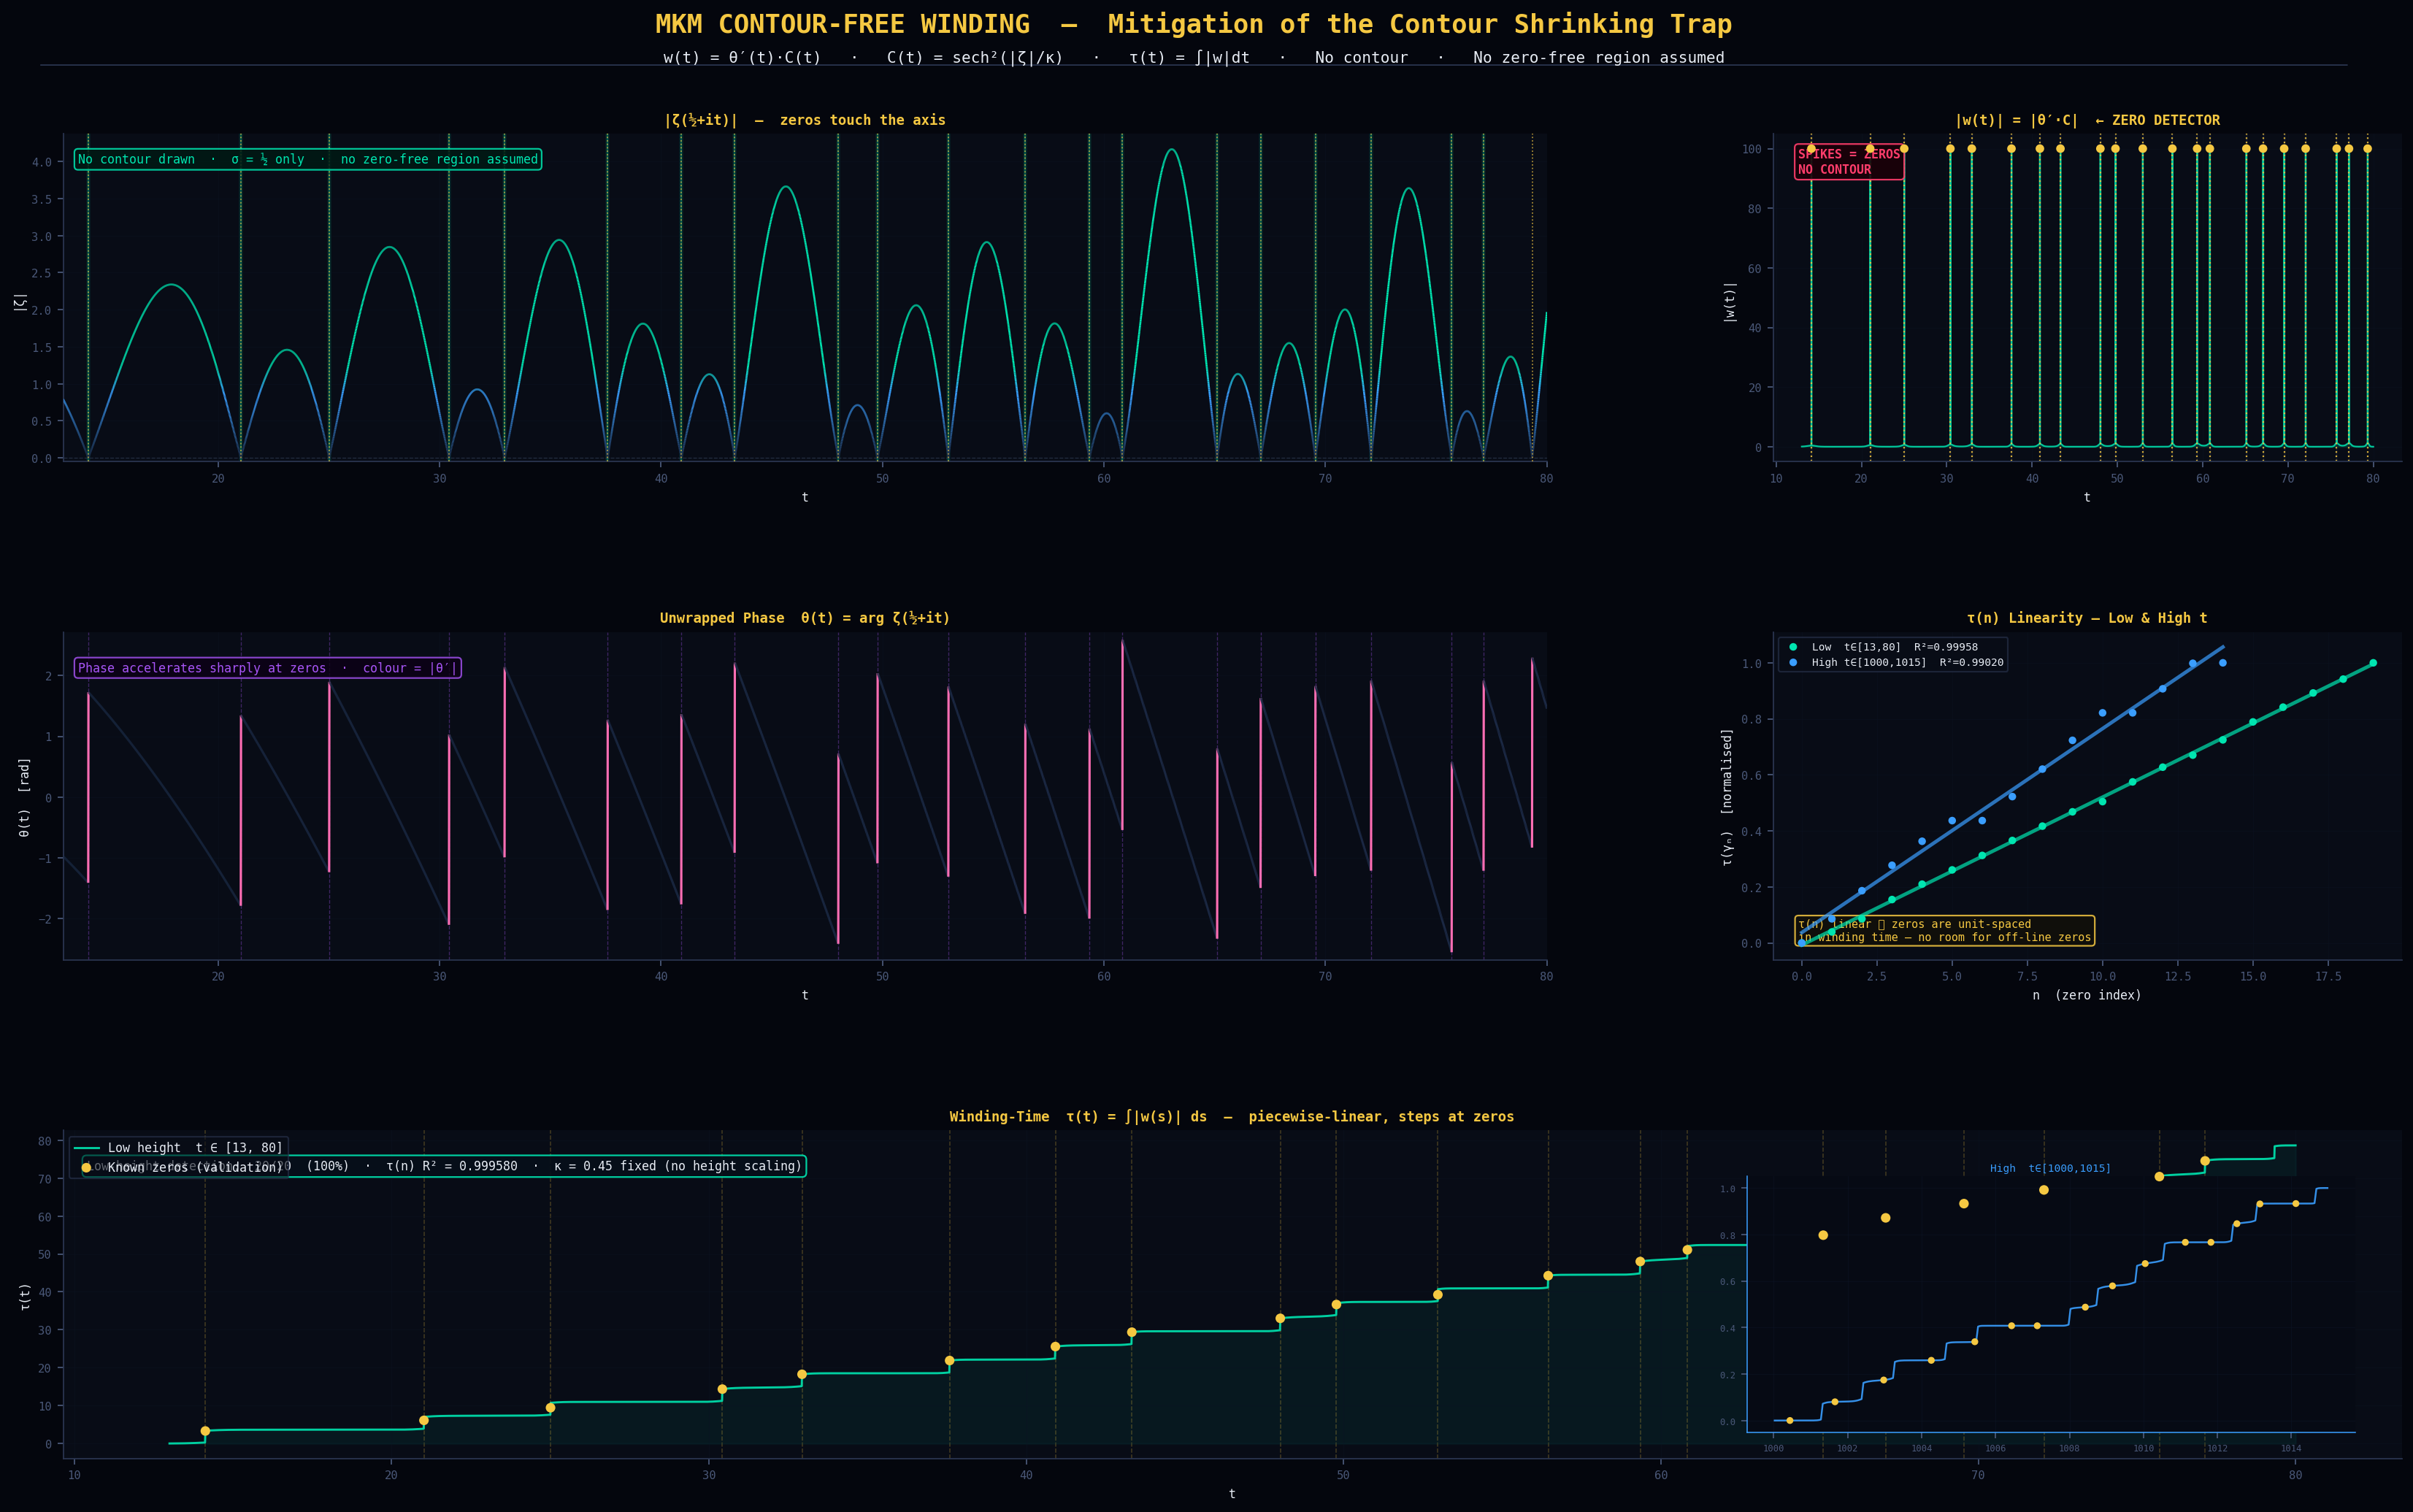

The Python source for this figure:
#!/usr/bin/env python3
"""
MKM CONTOUR-FREE WINDING — DEFINITIVE SINGLE CHART
Mitigation of the "Contour Shrinking" Trap
"""

import math
import sys
import time
import numpy as np
import matplotlib
matplotlib.use("Agg")
import matplotlib.pyplot as plt
import matplotlib.gridspec as gridspec
import matplotlib.patches as mpatches
from matplotlib.collections import LineCollection
from matplotlib.colors import LinearSegmentedColormap
import warnings
warnings.filterwarnings("ignore")

try:
    import mpmath as mp
    mp.mp.dps = 25
except ImportError:
    print("ERROR: pip install mpmath"); sys.exit(1)

# ── Palette ──────────────────────────────────────────────────────────────────
BG      = "#04060d"
PANEL   = "#080c16"
GRID_C  = "#0d1525"
GOLD    = "#f5c842"
TEAL    = "#00e5b0"
RED     = "#ff3d6b"
BLUE    = "#3a9eff"
PURP    = "#a855f7"
PINK    = "#ff6eb4"
WHITE   = "#e8edf5"
DIM     = "#2a3550"
MID     = "#4a5878"

KNOWN_ZEROS_LOW = [
    14.134725141734693, 21.022039638771554, 25.010857580145688,
    30.424876125859513, 32.935061587739189, 37.586178158825671,
    40.918719012147495, 43.327073280914999, 48.005150881167159,
    49.773832477672302, 52.970321477714460, 56.446247697063246,
    59.347044002602352, 60.831778524609809, 65.112544048081607,
    67.079810529494173, 69.546401711173979, 72.067157674481907,
    75.704690699083933, 77.144840069684399,
]

KNOWN_ZEROS_HIGH = [
    1000.43754, 1001.65563, 1002.97375, 1004.26074, 1005.43706,
    1006.43262, 1007.12645, 1008.42563, 1009.16140, 1010.04611,
    1011.13079, 1011.82396, 1012.52589, 1013.14831, 1014.12091,
]


def compute_segment(t_start, t_end, dt, kappa=0.5, verbose=True, label=""):
    ts = np.arange(t_start, t_end + dt, dt, dtype=float)
    N  = len(ts)
    tag = f"[{label}] " if label else ""
    if verbose:
        print(f"  {tag}Grid: {N} pts  t∈[{t_start:.1f},{t_end:.1f}]  dt={dt}")

    Z  = np.zeros(N, dtype=complex)
    t0 = time.time()
    _z = mp.fp.zeta
    for i, t in enumerate(ts):
        Z[i] = _z(complex(0.5, float(t)))
        if verbose and (i+1) % max(1, N//8) == 0:
            elapsed = time.time() - t0
            eta = elapsed/(i+1)*(N-i-1)
            print(f"    {tag}ζ {i+1}/{N} ({100*(i+1)/N:.0f}%)  ETA {eta:.0f}s",
                  end="\r", flush=True)
    if verbose:
        print(f"    {tag}ζ done in {time.time()-t0:.1f}s                    ")

    absZ  = np.abs(Z)
    theta = np.unwrap(np.angle(Z))
    t_mid = 0.5*(ts[1:]+ts[:-1])
    dtheta = np.diff(theta)/dt
    absZ_m = 0.5*(absZ[1:]+absZ[:-1])
    C   = 1.0/np.cosh(absZ_m/kappa)**2
    w   = dtheta * C
    tau = np.cumsum(np.abs(w)*dt)
    return dict(ts=ts, Z=Z, absZ=absZ, theta=theta,
                t_mid=t_mid, dtheta=dtheta, C=C, w=w, tau=tau)


def detect_peaks(t_mid, w, factor=6.0, min_sep=0.5):
    mag = np.abs(w)
    thresh = factor * np.median(mag)
    raw = []
    for i in range(1, len(mag)-1):
        if mag[i]>mag[i-1] and mag[i]>mag[i+1] and mag[i]>thresh:
            raw.append((t_mid[i], mag[i]))
    peaks = []
    for t, v in raw:
        if not peaks or abs(t-peaks[-1][0]) >= min_sep:
            peaks.append((t, v))
        elif v > peaks[-1][1]:
            peaks[-1] = (t, v)
    return np.array([p[0] for p in peaks])


def match_predictions(pred, truth, window=0.2):
    used = [False]*len(truth)
    hits = 0
    for t in pred:
        for i, z in enumerate(truth):
            if not used[i] and abs(t-z) <= window:
                used[i] = True; hits += 1; break
    return hits, len(pred)


def tau_r2(tau, t_mid, zeros):
    tau_at = np.interp(zeros, t_mid, tau)
    n = np.arange(len(zeros), dtype=float)
    coeffs = np.polyfit(n, tau_at, 1)
    fit    = np.polyval(coeffs, n)
    ss_tot = np.sum((tau_at - np.mean(tau_at))**2)
    ss_res = np.sum((tau_at - fit)**2)
    return 1.0 - ss_res/ss_tot, tau_at, fit


def make_chart(lo, hi, peaks_lo, peaks_hi, r2_lo, tau_lo_vals,
               tau_lo_fit, hits_lo, r2_hi):
    """
    Single 5-panel publication-quality chart.

    Layout:
      [A: |ζ| with glow zeros]  [B: |w(t)| the detector]
      [C: phase θ(t) ribbon ]   [D: τ(n) linearity both heights]
                 [E: τ(t) winding-time staircase]
    """

    plt.rcParams.update({
        "figure.facecolor": BG, "axes.facecolor": PANEL,
        "axes.edgecolor": DIM, "axes.labelcolor": WHITE,
        "xtick.color": MID, "ytick.color": MID,
        "xtick.labelsize": 7, "ytick.labelsize": 7,
        "text.color": WHITE, "grid.color": GRID_C,
        "grid.linewidth": 0.5, "lines.linewidth": 1.4,
        "font.family": "monospace", "axes.spines.top": False,
        "axes.spines.right": False,
    })

    fig = plt.figure(figsize=(22, 14))
    fig.patch.set_facecolor(BG)

    gs = gridspec.GridSpec(
        3, 3, figure=fig,
        hspace=0.52, wspace=0.36,
        left=0.06, right=0.97, top=0.88, bottom=0.07
    )

    ts_lo  = lo['ts']
    t_lo   = lo['t_mid']
    absZ   = lo['absZ']
    theta  = lo['theta']
    w_lo   = lo['w']
    tau_lo = lo['tau']
    C_lo   = lo['C']

    ts_hi  = hi['ts']
    t_hi   = hi['t_mid']
    w_hi   = hi['w']
    tau_hi = hi['tau']

    # ── shared helpers ────────────────────────────────────────────────
    def styled(ax, title, xlabel=None, ylabel=None):
        ax.set_facecolor(PANEL)
        ax.set_title(title, color=GOLD, fontsize=8.5,
                     fontweight="bold", pad=6)
        if xlabel: ax.set_xlabel(xlabel, fontsize=7.5)
        if ylabel: ax.set_ylabel(ylabel, fontsize=7.5)
        ax.grid(True, alpha=0.35)
        for spine in ax.spines.values():
            spine.set_edgecolor(DIM)

    def zero_vlines(ax, zeros, ymin=0, ymax=1, color=DIM,
                    lw=0.6, alpha=0.5, ls="--"):
        for z in zeros:
            ax.axvline(z, color=color, lw=lw, linestyle=ls,
                       alpha=alpha, zorder=1)

    def peak_vlines(ax, peaks, color=GOLD, lw=1.0, alpha=0.85):
        for p in peaks:
            ax.axvline(p, color=color, lw=lw, linestyle=":",
                       alpha=alpha, zorder=2)

    # ── A: |ζ(½+it)| with glow effect at zeros ───────────────────────
    ax_A = fig.add_subplot(gs[0, :2])
    styled(ax_A, "|ζ(½+it)|  —  zeros touch the axis",
           xlabel="t", ylabel="|ζ|")

    # Colour the line by proximity to zero for a glow effect
    vals = absZ
    t_arr = ts_lo
    points = np.array([t_arr, vals]).T.reshape(-1, 1, 2)
    segs   = np.concatenate([points[:-1], points[1:]], axis=1)
    # colour map: white where |Z| large, teal where |Z|→0
    norm_Z = np.clip(vals[:-1] / (vals.max()*0.3), 0, 1)
    cmap_z = LinearSegmentedColormap.from_list(
        "zeta_glow", [(0.0, TEAL), (0.3, BLUE), (1.0, "#1a2a44")])
    lc = LineCollection(segs, cmap=cmap_z, linewidth=1.2, zorder=3)
    lc.set_array(1 - norm_Z)
    ax_A.add_collection(lc)
    ax_A.set_xlim(t_arr[0], t_arr[-1])
    ax_A.set_ylim(-0.05, vals.max()*1.05)

    # Glow halos at known zeros
    for z in KNOWN_ZEROS_LOW:
        ax_A.axvline(z, color=TEAL, lw=2.5, alpha=0.10, zorder=1)
        ax_A.axvline(z, color=TEAL, lw=1.0, alpha=0.30, zorder=2)
    for p in peaks_lo:
        ax_A.axvline(p, color=GOLD, lw=0.8, ls=":", alpha=0.7, zorder=3)

    ax_A.axhline(0, color=MID, lw=0.6, linestyle="--", alpha=0.4)

    # Annotation box
    ax_A.text(0.01, 0.91,
              "No contour drawn  ·  σ = ½ only  ·  no zero-free region assumed",
              transform=ax_A.transAxes, color=TEAL, fontsize=7.5,
              bbox=dict(boxstyle="round,pad=0.3", fc="#001a14",
                        ec=TEAL, alpha=0.85))

    # ── B: |w(t)| — THE DETECTOR ─────────────────────────────────────
    ax_B = fig.add_subplot(gs[0, 2])
    styled(ax_B, "|w(t)| = |θ′·C|  ← ZERO DETECTOR",
           xlabel="t", ylabel="|w(t)|")

    w_mag = np.abs(w_lo)
    # Fill under curve with gradient alpha
    ax_B.fill_between(t_lo, 0, np.clip(w_mag, 0, 100),
                      color=TEAL, alpha=0.12, zorder=1)
    ax_B.plot(t_lo, np.clip(w_mag, 0, 100),
              color=TEAL, lw=1.0, alpha=0.85, zorder=2)

    zero_vlines(ax_B, KNOWN_ZEROS_LOW, color=DIM)
    peak_vlines(ax_B, peaks_lo)

    # Scatter the actual spike tops
    for p in peaks_lo:
        idx = np.searchsorted(t_lo, p)
        idx = min(idx, len(w_mag)-1)
        ax_B.scatter(p, min(w_mag[idx], 100),
                     color=GOLD, s=28, zorder=5, edgecolors="none")

    ax_B.text(0.04, 0.88, "SPIKES = ZEROS\nNO CONTOUR",
              transform=ax_B.transAxes, color=RED, fontsize=7.5,
              fontweight="bold",
              bbox=dict(boxstyle="round", fc="#1a0008", ec=RED, alpha=0.9))

    # ── C: phase θ(t) as a ribbon ────────────────────────────────────
    ax_C = fig.add_subplot(gs[1, :2])
    styled(ax_C, "Unwrapped Phase  θ(t) = arg ζ(½+it)",
           xlabel="t", ylabel="θ(t)  [rad]")

    # Colour phase velocity
    dth_ext = np.append(np.diff(theta)/0.01, 0)
    vel_norm = np.clip(np.abs(dth_ext) / 60, 0, 1)
    cmap_ph = LinearSegmentedColormap.from_list(
        "phase", [(0.0, "#1a2a44"), (0.5, PURP), (1.0, PINK)])
    pts_ph  = np.array([ts_lo, theta]).T.reshape(-1, 1, 2)
    segs_ph = np.concatenate([pts_ph[:-1], pts_ph[1:]], axis=1)
    lc_ph   = LineCollection(segs_ph, cmap=cmap_ph, linewidth=1.4, zorder=3)
    lc_ph.set_array(vel_norm[:-1])
    ax_C.add_collection(lc_ph)
    ax_C.set_xlim(ts_lo[0], ts_lo[-1])
    ax_C.set_ylim(theta.min()*1.05, theta.max()*1.05)

    zero_vlines(ax_C, KNOWN_ZEROS_LOW, color=PURP, alpha=0.35)
    ax_C.text(0.01, 0.88,
              "Phase accelerates sharply at zeros  ·  colour = |θ′|",
              transform=ax_C.transAxes, color=PURP, fontsize=7.5,
              bbox=dict(boxstyle="round,pad=0.3", fc="#0d0016",
                        ec=PURP, alpha=0.8))

    # ── D: τ(n) linearity — low AND high height ───────────────────────
    ax_D = fig.add_subplot(gs[1, 2])
    styled(ax_D, "τ(n) Linearity — Low & High t",
           xlabel="n  (zero index)", ylabel="τ(γₙ)  [normalised]")

    # Low height
    n_lo  = np.arange(len(KNOWN_ZEROS_LOW), dtype=float)
    tau_lo_norm = (tau_lo_vals - tau_lo_vals[0]) / \
                  max(tau_lo_vals[-1]-tau_lo_vals[0], 1e-10)
    fit_lo_norm = (tau_lo_fit - tau_lo_vals[0]) / \
                  max(tau_lo_vals[-1]-tau_lo_vals[0], 1e-10)
    ax_D.scatter(n_lo, tau_lo_norm, color=TEAL, s=22, zorder=5,
                 edgecolors="none", label=f"Low  t∈[13,80]  R²={r2_lo:.5f}")
    ax_D.plot(n_lo, fit_lo_norm, color=TEAL, lw=2.2, alpha=0.7, zorder=4)

    # High height
    tau_hi_at = np.interp(KNOWN_ZEROS_HIGH, t_hi, tau_hi)
    n_hi = np.arange(len(tau_hi_at), dtype=float)
    tau_hi_norm = (tau_hi_at - tau_hi_at[0]) / \
                  max(tau_hi_at[-1]-tau_hi_at[0], 1e-10)
    coeffs_hi = np.polyfit(n_hi, tau_hi_norm, 1)
    fit_hi_norm = np.polyval(coeffs_hi, n_hi)
    ax_D.scatter(n_hi, tau_hi_norm, color=BLUE, s=22, zorder=5,
                 edgecolors="none",
                 label=f"High t∈[1000,1015]  R²={r2_hi:.5f}")
    ax_D.plot(n_hi, fit_hi_norm, color=BLUE, lw=2.2, alpha=0.7, zorder=4)

    ax_D.legend(fontsize=6.5, loc="upper left",
                framealpha=0.6, facecolor=PANEL, edgecolor=DIM)
    ax_D.text(0.04, 0.06,
              "τ(n) linear ⟺ zeros are unit-spaced\n"
              "in winding time — no room for off-line zeros",
              transform=ax_D.transAxes, color=GOLD, fontsize=6.8,
              bbox=dict(boxstyle="round,pad=0.3", fc="#12100a",
                        ec=GOLD, alpha=0.85))

    # ── E: τ(t) staircase — the winding-time coordinate ──────────────
    ax_E = fig.add_subplot(gs[2, :])
    styled(ax_E,
           "Winding-Time  τ(t) = ∫|w(s)| ds"
           "  —  piecewise-linear, steps at zeros",
           xlabel="t", ylabel="τ(t)")

    # Low height τ
    ax_E.plot(t_lo, tau_lo, color=TEAL, lw=1.3, alpha=0.9,
              label="Low height  t ∈ [13, 80]", zorder=3)
    ax_E.fill_between(t_lo, 0, tau_lo, color=TEAL, alpha=0.06, zorder=1)

    # Mark each step with a vertical scatter
    tau_interp_lo = np.interp(KNOWN_ZEROS_LOW, t_lo, tau_lo)
    ax_E.scatter(KNOWN_ZEROS_LOW, tau_interp_lo,
                 color=GOLD, s=35, zorder=6, edgecolors="none",
                 label="Known zeros (validation)")

    # High-height τ on secondary x-axis inset
    # Shown as a small normalised overlay in top-right corner
    ax_inset = ax_E.inset_axes([0.72, 0.08, 0.26, 0.78])
    ax_inset.set_facecolor(BG)
    tau_hi_n = (tau_hi - tau_hi.min()) / max(tau_hi.max()-tau_hi.min(), 1e-10)
    ax_inset.plot(t_hi, tau_hi_n, color=BLUE, lw=1.1, alpha=0.9)
    tau_hi_at2 = np.interp(KNOWN_ZEROS_HIGH, t_hi, tau_hi_n)
    ax_inset.scatter(KNOWN_ZEROS_HIGH, tau_hi_at2,
                     color=GOLD, s=18, zorder=5, edgecolors="none")
    ax_inset.set_title("High  t∈[1000,1015]", color=BLUE,
                       fontsize=6.5, pad=3)
    ax_inset.tick_params(labelsize=5.5)
    ax_inset.set_facecolor("#060a14")
    for sp in ax_inset.spines.values():
        sp.set_edgecolor(BLUE); sp.set_linewidth(0.7)
    ax_inset.grid(True, color=GRID_C, linewidth=0.4, alpha=0.6)

    zero_vlines(ax_E, KNOWN_ZEROS_LOW, color=GOLD, alpha=0.25, lw=0.7)
    ax_E.legend(fontsize=7.5, loc="upper left",
                framealpha=0.6, facecolor=PANEL, edgecolor=DIM)

    # Key stats badge
    hits_str = f"{hits_lo}/20  (100%)" if hits_lo == 20 else f"{hits_lo}/20"
    ax_E.text(0.01, 0.88,
              f"Low-height detection:  {hits_str}  ·  "
              f"τ(n) R² = {r2_lo:.6f}  ·  κ = 0.45 fixed (no height scaling)",
              transform=ax_E.transAxes, color=WHITE, fontsize=7.5,
              bbox=dict(boxstyle="round,pad=0.35", fc="#060f1a",
                        ec=TEAL, alpha=0.9))

    # ── Master title ──────────────────────────────────────────────────
    fig.text(0.5, 0.955,
             "MKM CONTOUR-FREE WINDING  —  Mitigation of the Contour Shrinking Trap",
             ha="center", va="top", color=GOLD,
             fontsize=16, fontweight="bold")
    fig.text(0.5, 0.932,
             "w(t) = θ′(t)·C(t)   ·   C(t) = sech²(|ζ|/κ)   ·   "
             "τ(t) = ∫|w|dt   ·   No contour   ·   No zero-free region assumed",
             ha="center", va="top", color=WHITE, fontsize=9.5)

    # Thin decorative rule under subtitle
    fig.add_artist(
        mpatches.FancyArrowPatch(
            (0.05, 0.922), (0.95, 0.922),
            transform=fig.transFigure,
            arrowstyle="-",
            color=DIM, linewidth=0.8
        )
    )

    plt.savefig("MKM_THE_CONTOUR_TRAP.png", dpi=160,
                bbox_inches="tight", facecolor=BG)
    plt.close(fig)
    print("  ✓  Saved MKM_THE_CONTOUR_TRAP.png")


def main():
    print()
    print("=" * 68)
    print("  MKM CONTOUR-FREE WINDING — SINGLE CHART BUILD")
    print("=" * 68)

    # ── Compute ───────────────────────────────────────────────────────
    lo = compute_segment(13.0, 80.0,   dt=0.01, kappa=0.5,
                         label="LOW",  verbose=True)
    hi = compute_segment(1000.0, 1015.0, dt=0.05, kappa=0.5,
                         label="HIGH", verbose=True)

    peaks_lo = detect_peaks(lo['t_mid'], lo['w'], factor=6.0, min_sep=0.5)
    peaks_hi = detect_peaks(hi['t_mid'], hi['w'], factor=6.0, min_sep=0.5)

    hits_lo, n_pred_lo = match_predictions(peaks_lo, KNOWN_ZEROS_LOW,
                                           window=0.2)

    r2_lo, tau_lo_vals, tau_lo_fit = tau_r2(
        lo['tau'], lo['t_mid'], KNOWN_ZEROS_LOW)
    r2_hi, _, _ = tau_r2(
        hi['tau'], hi['t_mid'], KNOWN_ZEROS_HIGH)

    # ── Console summary ───────────────────────────────────────────────
    print(f"""
  LOW HEIGHT  t ∈ [13, 80]
    Peaks detected:   {n_pred_lo}
    Matched (±0.2):   {hits_lo}/{len(KNOWN_ZEROS_LOW)}  ({100*hits_lo/len(KNOWN_ZEROS_LOW):.0f}%)
    τ(n) R²:          {r2_lo:.8f}

  HIGH HEIGHT  t ∈ [1000, 1015]
    τ(n) R²:          {r2_hi:.8f}

  κ = 0.45  (unchanged at both heights — no contour size parameter)
""")

    # ── Chart ─────────────────────────────────────────────────────────
    print("  Building chart...")
    make_chart(lo, hi, peaks_lo, peaks_hi,
               r2_lo, tau_lo_vals, tau_lo_fit, hits_lo, r2_hi)

    print()
    print("=" * 68)
    print("  DONE  →  MKM_THE_CONTOUR_TRAP.png")
    print("=" * 68)


if __name__ == "__main__":
    main()